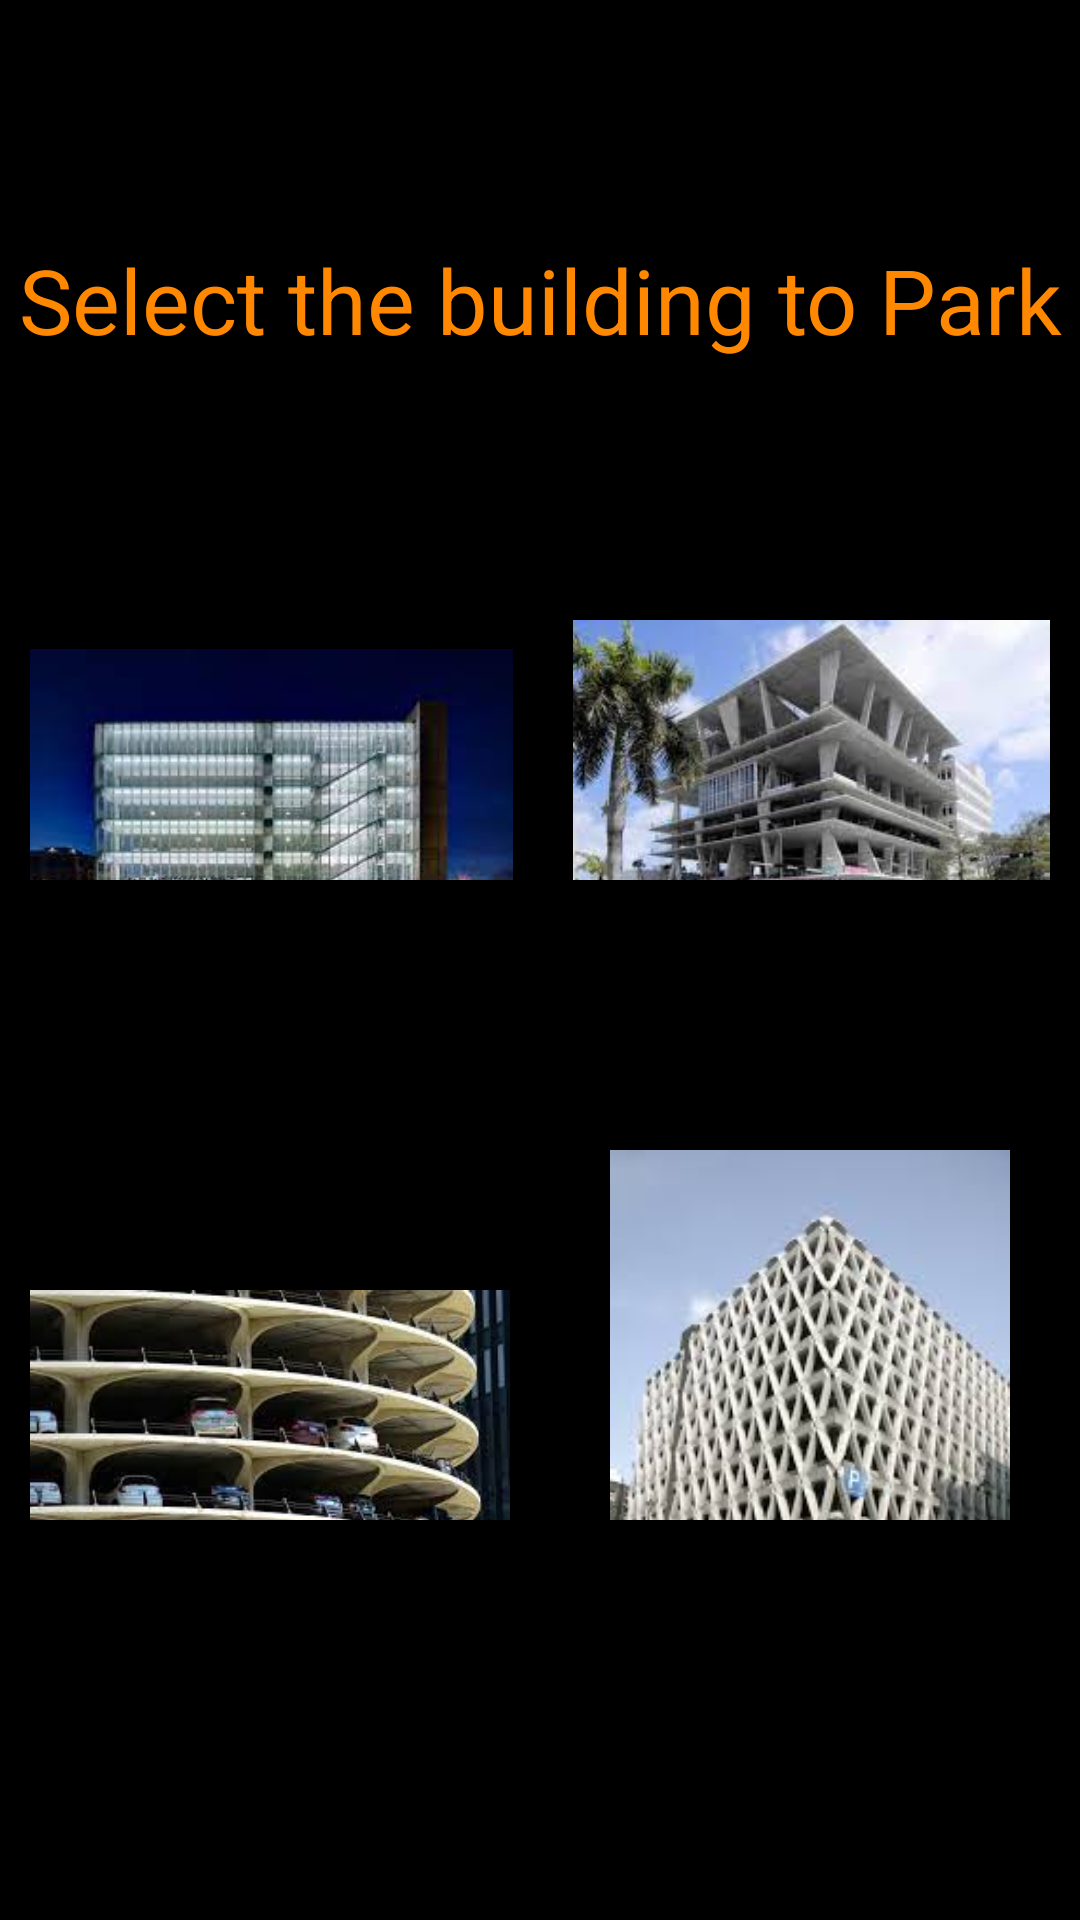

Layout XML and referenced resources for this Android screen:
<!-- AndroidManifest.xml: application theme Theme.ParkingNavigation -->
<!-- res/layout/building.xml -->
<?xml version="1.0" encoding="utf-8"?>
<LinearLayout xmlns:android="http://schemas.android.com/apk/res/android"
    xmlns:tools="http://schemas.android.com/tools"
    tools:context=".Building"
    android:orientation="vertical"
    android:layout_width="match_parent"
    android:layout_height="match_parent"
    android:background="@android:color/black"
    android:weightSum="3">
    <FrameLayout
        android:layout_width="match_parent"
        android:layout_height="100dp"
        android:layout_marginTop="50dp"
        android:textAlignment="center"
        >
        <TextView
            android:layout_width="match_parent"
            android:layout_height="match_parent"
            android:textColor="@android:color/holo_orange_dark"
            android:gravity="center"
            android:textSize="30dp"
            android:text="Select the building to Park">
        </TextView>
    </FrameLayout>
    <LinearLayout
        android:layout_width="match_parent"
        android:layout_height="0dp"
        android:layout_weight="1"
        android:layout_marginTop="10dp"
        android:orientation="horizontal"
        android:weightSum="2">
        <ImageView
            android:layout_margin="10dp"
            android:id="@+id/buildingImage1"
            android:layout_width="2dp"
            android:layout_weight="1"
            android:src="@drawable/building1"
            android:labelFor="@+id/edit_item_name"
            android:onClick="moveToFloor"
            android:layout_height="200dp" />

        <ImageView
            android:id="@+id/buildingImage2"
            android:layout_margin="10dp"
            android:layout_width="0dp"
            android:layout_weight="1"
            android:src="@drawable/building2"
            android:layout_height="200dp" />
    </LinearLayout>
    <LinearLayout
        android:layout_width="match_parent"
        android:layout_height="0dp"
        android:layout_weight="1"
        android:orientation="horizontal"
        android:layout_marginTop="80dp"
        android:weightSum="2">
        <ImageView
            android:layout_margin="10dp"
            android:layout_width="0dp"
            android:layout_weight="1"
            android:src="@drawable/building3"
            android:layout_height="200dp" />
        <ImageView
            android:layout_margin="10dp"
            android:layout_width="0dp"
            android:layout_weight="1"
            android:src="@drawable/building4"
            android:layout_height="200dp" />
    </LinearLayout>
</LinearLayout>
<!-- resources referenced by this layout -->
<resources>
  <!-- drawable building1: jpg bitmap (drawable, 8530 bytes) -->
  <!-- drawable building2: jpg bitmap (drawable, 10497 bytes) -->
  <!-- drawable building3: jpg bitmap (drawable, 11000 bytes) -->
  <!-- drawable building4: jpg bitmap (drawable, 10940 bytes) -->
  <style name="Theme.ParkingNavigation" parent="Theme.MaterialComponents.DayNight.DarkActionBar">
          
          <item name="colorPrimary">@color/purple_500</item>
          <item name="colorPrimaryVariant">@color/purple_700</item>
          <item name="colorOnPrimary">@color/white</item>
          
          <item name="colorSecondary">@color/teal_200</item>
          <item name="colorSecondaryVariant">@color/teal_700</item>
          <item name="colorOnSecondary">@color/black</item>
          
          <item name="android:statusBarColor" tools:targetApi="l">?attr/colorPrimaryVariant</item>
          
      </style>
  <color name="purple_500">#FF6200EE</color>
  <color name="purple_700">#FF3700B3</color>
  <color name="white">#FFFFFFFF</color>
  <color name="teal_200">#FF03DAC5</color>
  <color name="teal_700">#FF018786</color>
  <color name="black">#FF000000</color>
</resources>
